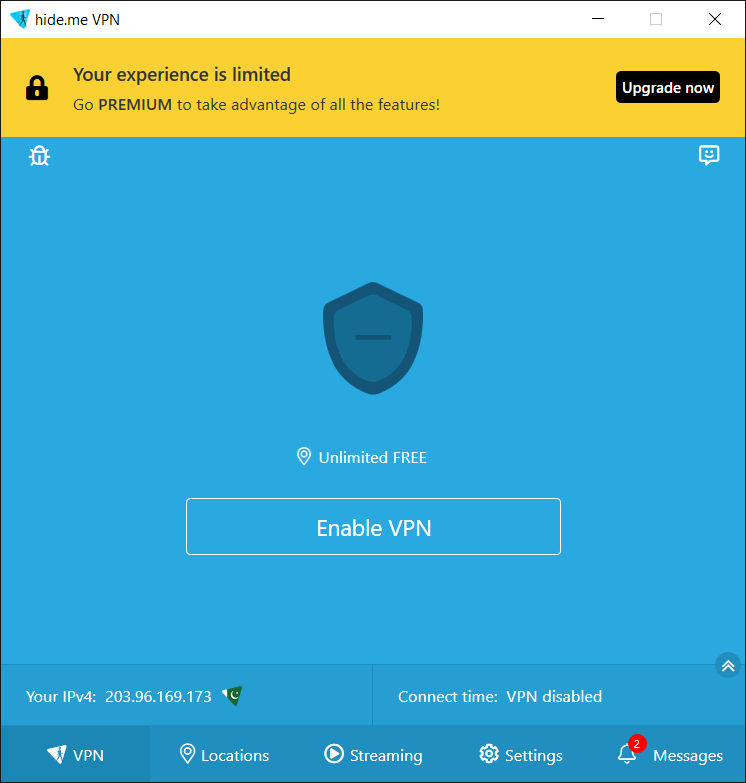
Workflow: enableVPN

Step 1: Use Application: hide.me VPN on the element in window 'hide.me VPN' (hide.me.exe)

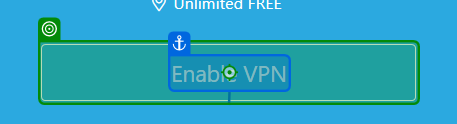
Step 2: click on 'Enable VPN'